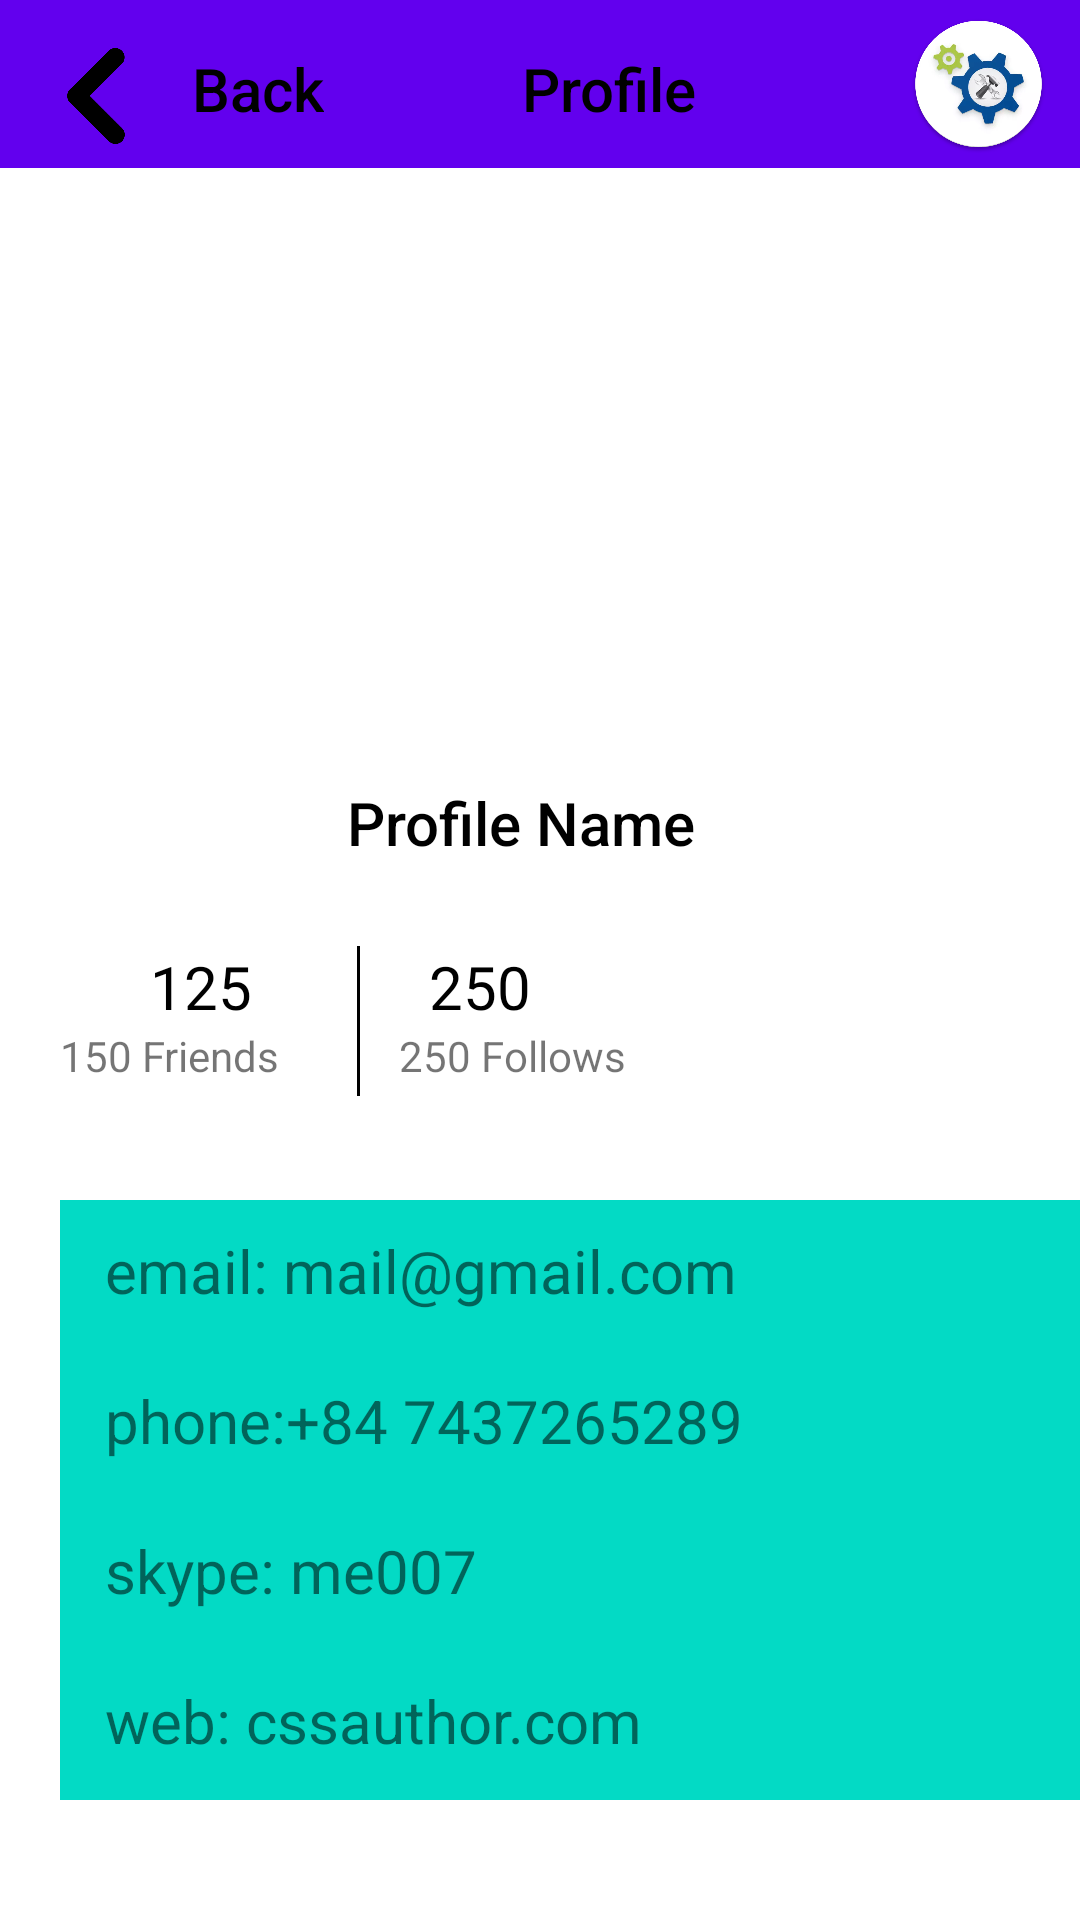

Layout XML and referenced resources for this Android screen:
<!-- AndroidManifest.xml: application theme Theme.ProjectThree -->
<!-- res/layout/activity_main2.xml -->
<?xml version="1.0" encoding="utf-8"?>
<LinearLayout
    android:layout_height="match_parent"
    android:layout_width="match_parent"
    android:orientation="vertical"
    xmlns:android="http://schemas.android.com/apk/res/android">

    <include layout="@layout/actionbar_styleofme"/>
    <LinearLayout
        android:layout_width="match_parent"
        android:orientation="vertical"
        android:layout_weight="3"
        android:layout_height="0dp">

        <ImageView
            android:layout_width="wrap_content"
            android:layout_height="wrap_content"
            android:layout_gravity="center_horizontal"
            android:padding="@dimen/d_20"
            android:src="@drawable/ic_myprofile" />

    </LinearLayout>
    <LinearLayout
        android:orientation="vertical"
        android:layout_width="match_parent"
        android:layout_weight="1"
        android:layout_height="0dp">

        <TextView
            android:layout_width="wrap_content"
            android:layout_height="wrap_content"
            android:layout_marginEnd="@dimen/d_16"
            android:layout_marginStart="@dimen/d_10"
            android:fontFamily="sans-serif-medium"
            android:layout_gravity="center"
            android:padding="@dimen/d_10"
            android:text="Profile Name"
            android:textColor="@color/black"
            android:textSize="@dimen/d_20" />

    </LinearLayout>


    <LinearLayout
        android:orientation="horizontal"
        android:layout_width="match_parent"
        android:layout_weight="1"
        android:layout_height="0dp">

        <LinearLayout
            android:layout_width="150dp"
            android:layout_height="match_parent"
            android:layout_weight="1"
            android:orientation="vertical">

            <TextView
                android:layout_width="wrap_content"
                android:layout_height="wrap_content"
                android:layout_marginStart="@dimen/d_50"
                android:text="125"
                android:textColor="@color/black"
                android:textSize="@dimen/d_20" />

            <TextView
                android:layout_width="wrap_content"
                android:layout_height="wrap_content"
                android:layout_marginStart="@dimen/d_20"
                android:text="150 Friends" />

        </LinearLayout>

        <LinearLayout
            android:layout_width="55dp"
            android:layout_height="match_parent"
            android:layout_weight="1"
            android:orientation="vertical">
            <View
                android:layout_width="1dp"
                android:layout_height="@dimen/d_50"
                android:layout_marginStart="@dimen/d_10"
                android:background="@color/black" />

        </LinearLayout>


        <LinearLayout
            android:layout_width="match_parent"
            android:layout_height="match_parent"
            android:layout_weight="3"
            android:orientation="vertical">

            <TextView
                android:layout_width="wrap_content"
                android:layout_height="wrap_content"
                android:layout_marginStart="@dimen/d_20"
                android:text="250"
                android:textColor="@color/black"
                android:textSize="@dimen/d_20" />
            <TextView
                android:layout_marginStart="@dimen/d_10"
                android:text="250 Follows"
                android:layout_width="wrap_content"
                android:layout_height="wrap_content"/>
        </LinearLayout>

    </LinearLayout>

    <LinearLayout
        android:orientation="vertical"
        android:layout_width="match_parent"
        android:layout_height="0dp"
        android:layout_weight="4">

        <ScrollView
            android:layout_width="350dp"
            android:layout_height="200dp"
            android:layout_marginStart="@dimen/d_20"
            android:layout_marginTop="@dimen/d_20">
            <LinearLayout
                android:orientation="vertical"
                android:layout_width="match_parent"
                android:weightSum="4"
                android:layout_height="match_parent">
                <LinearLayout
                    android:layout_width="match_parent"
                    android:background="@color/teal_200"
                    android:layout_weight="1"
                    android:layout_height="@dimen/d_50">
                    <TextView
                        android:padding="@dimen/d_10"
                        android:textSize="@dimen/d_20"
                        android:text=" email: mail@gmail.com"
                        android:layout_width="wrap_content"
                        android:layout_height="wrap_content"/>

                </LinearLayout>
                <LinearLayout
                    android:layout_width="match_parent"
                    android:background="@color/teal_200"
                    android:layout_weight="1"
                    android:layout_height="@dimen/d_50">
                    <TextView
                        android:padding="@dimen/d_10"
                        android:textSize="@dimen/d_20"
                        android:text=" phone:+84 7437265289"
                        android:layout_width="wrap_content"
                        android:layout_height="wrap_content"/>

                </LinearLayout>
                <LinearLayout
                    android:layout_width="match_parent"
                    android:background="@color/teal_200"
                    android:layout_weight="1"
                    android:layout_height="@dimen/d_50">
                    <TextView
                        android:padding="@dimen/d_10"
                        android:textSize="@dimen/d_20"
                        android:text=" skype: me007"
                        android:layout_width="wrap_content"
                        android:layout_height="wrap_content"/>

                </LinearLayout>
                <LinearLayout
                    android:layout_width="match_parent"
                    android:background="@color/teal_200"
                    android:layout_weight="1"
                    android:layout_height="@dimen/d_50">
                    <TextView
                        android:padding="@dimen/d_10"
                        android:textSize="@dimen/d_20"
                        android:text=" web: cssauthor.com"
                        android:layout_width="wrap_content"
                        android:layout_height="wrap_content"/>

                </LinearLayout>

            </LinearLayout>


        </ScrollView>

    </LinearLayout>

</LinearLayout>
<!-- res/layout/actionbar_styleofme.xml (included above) -->
<?xml version="1.0" encoding="utf-8"?>
<LinearLayout
    android:layout_height="56dp"
    android:layout_width="match_parent"
    android:orientation="horizontal"
    android:background="@color/design_default_color_primary"
    xmlns:android="http://schemas.android.com/apk/res/android">

    <ImageView
        android:layout_marginStart="@dimen/d_16"
        android:src="@drawable/ic_previous"
        android:layout_marginTop="@dimen/d_16"
        android:layout_width="32dp"
        android:layout_height="32dp"/>
    <TextView
        android:fontFamily="sans-serif-medium"
        android:padding="@dimen/d_16"
        android:textColor="@color/black"
        android:textSize="@dimen/d_20"
        android:text="Back"
        android:layout_width="wrap_content"
        android:layout_height="wrap_content"/>
    <TextView
        android:layout_width="wrap_content"
        android:textSize="@dimen/d_20"
        android:textColor="@color/black"
        android:fontFamily="sans-serif-medium"
        android:layout_marginStart="@dimen/d_50"
        android:text="Profile"
        android:layout_height="wrap_content"/>
    <ImageView
        android:layout_marginStart="@dimen/d_60"
        android:padding="5dp"
        android:src="@drawable/controlnew"
        android:layout_width="wrap_content"
        android:layout_height="wrap_content"/>

</LinearLayout>
<!-- resources referenced by this layout -->
<resources>
  <color name="black">#FF000000</color>
  <color name="teal_200">#FF03DAC5</color>
  <dimen name="d_10">10dp</dimen>
  <dimen name="d_16">16dp</dimen>
  <dimen name="d_20">20dp</dimen>
  <dimen name="d_50">50dp</dimen>
  <dimen name="d_60">60dp</dimen>
  <!-- drawable controlnew: png bitmap (drawable, 106037 bytes) -->
  <!-- drawable ic_previous: png bitmap (drawable, 5858 bytes) -->
  <style name="Theme.ProjectThree" parent="Theme.MaterialComponents.DayNight.NoActionBar">
  
          
          <item name="colorPrimary">@color/purple_500</item>
          <item name="colorPrimaryVariant">@color/purple_700</item>
          <item name="colorOnPrimary">@color/white</item>
          
          <item name="colorSecondary">@color/teal_200</item>
          <item name="colorSecondaryVariant">@color/teal_700</item>
          <item name="colorOnSecondary">@color/black</item>
          
          <item name="android:statusBarColor" tools:targetApi="l">?attr/colorPrimaryVariant</item>
          
      </style>
  <color name="purple_500">#FF6200EE</color>
  <color name="purple_700">#FF3700B3</color>
  <color name="white">#FFFFFFFF</color>
  <color name="teal_700">#FF018786</color>
</resources>
